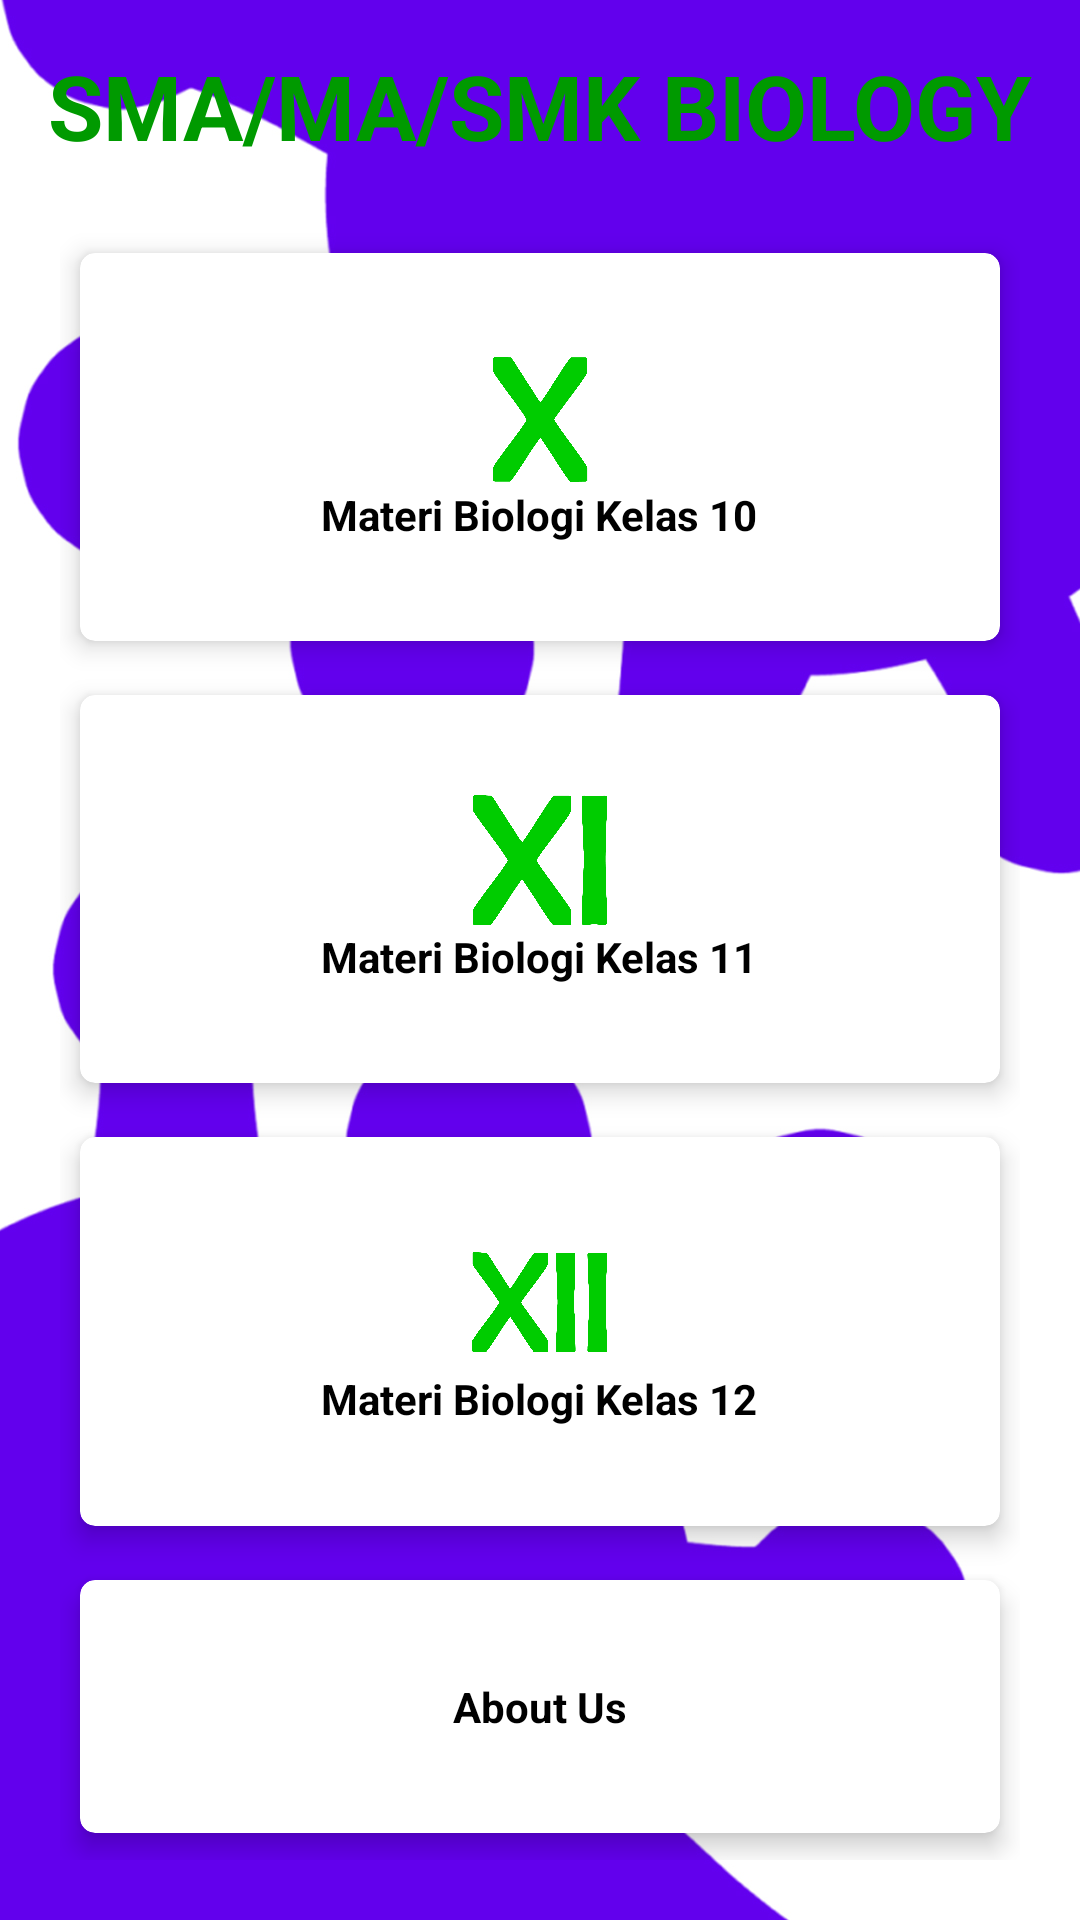

Reconstruct the res/layout file that produces this screen, plus the resources it refers to.
<!-- AndroidManifest.xml: application theme Theme.BiologyAppLearning -->
<!-- res/layout/activity_home.xml -->
<?xml version="1.0" encoding="utf-8"?>
<RelativeLayout xmlns:android="http://schemas.android.com/apk/res/android"
    xmlns:app="http://schemas.android.com/apk/res-auto"
    xmlns:tools="http://schemas.android.com/tools"
    android:layout_width="match_parent"
    android:layout_height="match_parent"
    android:background="@drawable/bg"
    tools:context=".homeActivity">

  <TextView
      android:id="@+id/judul"
      android:layout_width="wrap_content"
      android:layout_height="wrap_content"
      android:layout_centerHorizontal="true"
      android:layout_marginTop="15dp"
      android:text="SMA/MA/SMK BIOLOGY"
      android:textColor="#009A00"
      android:textSize="30dp"
      android:textStyle="bold" />

  <GridLayout
      android:layout_width="match_parent"
      android:layout_height="match_parent"
      android:layout_below="@+id/judul"
      android:rowCount="4"
      android:columnCount="1"
      android:layout_margin="20dp">

    <androidx.cardview.widget.CardView
        android:id="@+id/tombolkls10"
        android:layout_width="0dp"
        android:layout_height="wrap_content"
        android:layout_columnWeight="1"
        android:layout_rowWeight="1"
        app:cardElevation="5dp"
        app:cardCornerRadius="5dp"
        app:cardUseCompatPadding="true"
        app:cardBackgroundColor="@color/white">
      <LinearLayout
          android:layout_width="wrap_content"
          android:layout_height="wrap_content"
          android:orientation="vertical"
          android:gravity="center"
          android:layout_gravity="center_vertical|center_horizontal">
        <ImageView
            android:layout_width="45dp"
            android:layout_height="45dp"
            android:src="@drawable/kls10"/>
        <TextView
            android:layout_width="wrap_content"
            android:layout_height="wrap_content"
            android:text="Materi Biologi Kelas 10"
            android:textStyle="bold"
            android:textColor="@color/black"
            android:textAlignment="center"/>
      </LinearLayout>
    </androidx.cardview.widget.CardView>
    <androidx.cardview.widget.CardView
        android:id="@+id/tombolkls11"
        android:layout_width="0dp"
        android:layout_height="wrap_content"
        android:layout_columnWeight="1"
        android:layout_rowWeight="1"
        app:cardElevation="5dp"
        app:cardCornerRadius="5dp"
        app:cardUseCompatPadding="true"
        app:cardBackgroundColor="@color/white">
      <LinearLayout
          android:layout_width="wrap_content"
          android:layout_height="wrap_content"
          android:orientation="vertical"
          android:gravity="center"
          android:layout_gravity="center_vertical|center_horizontal">
        <ImageView
            android:layout_width="45dp"
            android:layout_height="45dp"
            android:src="@drawable/kls11"/>
        <TextView
            android:layout_width="wrap_content"
            android:layout_height="wrap_content"
            android:text="Materi Biologi Kelas 11"
            android:textStyle="bold"
            android:textColor="@color/black"
            android:textAlignment="center"/>
      </LinearLayout>
    </androidx.cardview.widget.CardView>
    <androidx.cardview.widget.CardView
        android:id="@+id/tombolkls12"
        android:layout_width="0dp"
        android:layout_height="wrap_content"
        android:layout_columnWeight="1"
        android:layout_rowWeight="1"
        app:cardElevation="5dp"
        app:cardCornerRadius="5dp"
        app:cardUseCompatPadding="true"
        app:cardBackgroundColor="@color/white">
      <LinearLayout
          android:layout_width="wrap_content"
          android:layout_height="wrap_content"
          android:orientation="vertical"
          android:gravity="center"
          android:layout_gravity="center_vertical|center_horizontal">
        <ImageView
            android:layout_width="45dp"
            android:layout_height="45dp"
            android:src="@drawable/kls12"/>
        <TextView
            android:layout_width="wrap_content"
            android:layout_height="wrap_content"
            android:text="Materi Biologi Kelas 12"
            android:textStyle="bold"
            android:textColor="@color/black"
            android:textAlignment="center"/>
      </LinearLayout>
    </androidx.cardview.widget.CardView>
    <androidx.cardview.widget.CardView
        android:id="@+id/tombolinfo"
        android:layout_width="0dp"
        android:layout_height="wrap_content"
        android:layout_columnWeight="1"
        android:layout_rowWeight="1"
        app:cardElevation="5dp"
        app:cardCornerRadius="5dp"
        app:cardUseCompatPadding="true"
        app:cardBackgroundColor="@color/white">
      <LinearLayout
          android:layout_width="wrap_content"
          android:layout_height="wrap_content"
          android:orientation="vertical"
          android:gravity="center"
          android:layout_gravity="center_vertical|center_horizontal">
        <TextView
            android:layout_width="wrap_content"
            android:layout_height="wrap_content"
            android:text="About Us"
            android:textStyle="bold"
            android:textColor="@color/black"
            android:textAlignment="center"/>
      </LinearLayout>
    </androidx.cardview.widget.CardView>
  </GridLayout>
</RelativeLayout>
<!-- resources referenced by this layout -->
<resources>
  <!-- drawable bg: jpg bitmap (drawable, 132141 bytes) -->
  <!-- drawable kls10: png bitmap (drawable, 44128 bytes) -->
  <!-- drawable kls11: png bitmap (drawable, 52541 bytes) -->
  <!-- drawable kls12: png bitmap (drawable, 62351 bytes) -->
  <style name="Theme.BiologyAppLearning" parent="Theme.MaterialComponents.DayNight.DarkActionBar">
          
          <item name="colorPrimary">@color/purple_500</item>
          <item name="colorPrimaryVariant">@color/purple_700</item>
          <item name="colorOnPrimary">@color/white</item>
          
          <item name="colorSecondary">@color/teal_200</item>
          <item name="colorSecondaryVariant">@color/teal_700</item>
          <item name="colorOnSecondary">@color/black</item>
          
          <item name="android:statusBarColor" tools:targetApi="l">?attr/colorPrimaryVariant</item>
          
      </style>
  <!-- not gathered from this repository: default colours our renderer supplied (Android Studio template values) -->
  <color name="purple_500">#FF6200EE</color>
  <color name="purple_700">#FF3700B3</color>
  <color name="teal_200">#FF03DAC5</color>
  <color name="teal_700">#FF018786</color>
  <color name="black">#FF000000</color>
  <color name="white">#FFFFFFFF</color>
</resources>
